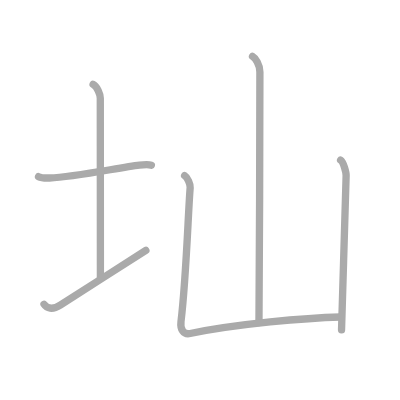
t = 0.00 s
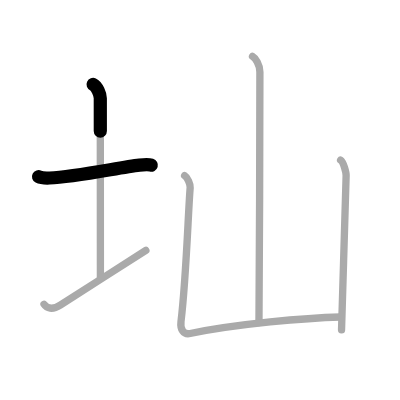
t = 1.25 s
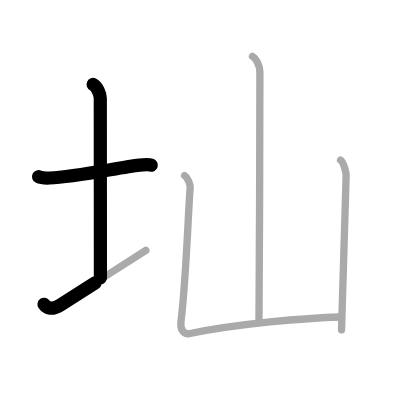
t = 2.50 s
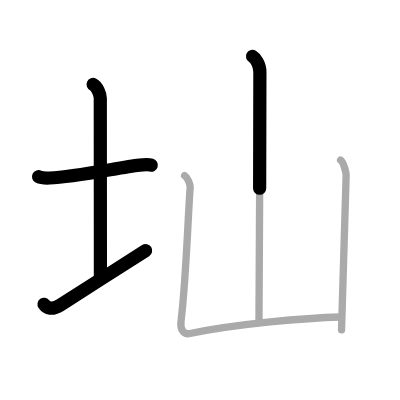
t = 3.50 s
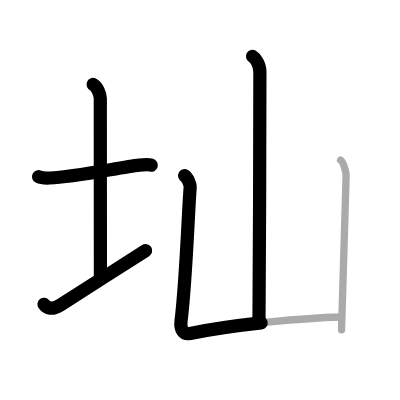
t = 4.75 s
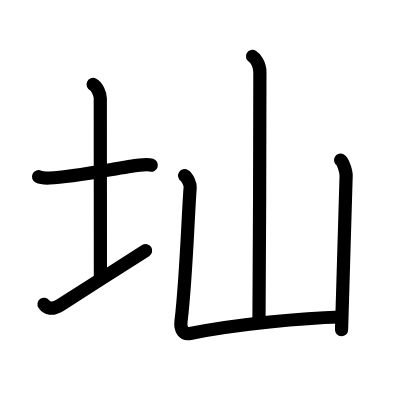
t = 6.00 s

The animated SVG that drew these frames (rendered in a browser with its animation timeline set to each time). Animation: 6 SMIL elements (animate=6); one cycle of 6.00 s.

<?xml version="1.0" standalone="no"?>
<!DOCTYPE svg PUBLIC "-//W3C//DTD SVG 1.1//EN"   "http://www.w3.org/Graphics/SVG/1.1/DTD/svg11.dtd">
<svg width="400px" height="400px"  version="1.1" xmlns="http://www.w3.org/2000/svg">
  <defs>
    <marker id="Triangle" viewBox="0 0 10 10" refX="0" refY="5" markerUnits="strokeWidth" markerWidth="3" style="stroke-opacity:0%;fill:#aaaaaa;" markerHeight="2" orient="auto">
      <path d="M 0 0 L 10 5 L 0 10 z" />
    </marker>
    
    <marker id="Arrow" viewBox="0 0 10 10" refX="5" refY="5" markerUnits="strokeWidth" markerWidth="1.8" style="stroke-opacity:0%;fill:#770000;" markerHeight="2" orient="auto">
      <path d="M 0 4 L 6 4 L 4 1 L 10 5 L 4 9 L 6 6 L 0 6 z" />
        <circle cx="5" cy="5" r="5" />
      </marker>
    
    <marker id="TriangleRed" viewBox="0 0 10 10" refX="0" refY="5" markerUnits="strokeWidth" markerWidth="3" style="stroke-opacity:0%;fill:#CC0000;" markerHeight="2" orient="auto">
      <path d="M 0 0 L 10 5 L 0 10 z" />
    </marker>
    
    <marker id="ArrowRed" viewBox="0 0 10 10" refX="5" refY="5" markerUnits="strokeWidth" markerWidth="1.8" style="stroke-opacity:0%;fill:#CC0000;" markerHeight="2" orient="auto">
      <path d="M 0 4 L 6 4 L 4 1 L 10 5 L 4 9 L 6 6 L 0 6 z" />
        <circle cx="5" cy="5" r="5" />
      </marker>
    
  </defs>
  
  <path style="fill:#ffffff; fill-opacity:100%; fill-rule:evenodd; stroke-width:0;" d="M 0 0 L 400px 0 L 400px 400px L 0 400px L 0 0" />

  <g transform="scale(3.6697247706422 3.6697247706422)">
<path style="fill:none; fill-opacity:0%; fill-rule:evenodd; stroke:#aaaaaa; stroke-opacity:100%; stroke-width: 1.5pt; stroke-linejoin:round; stroke-linecap:round;" d="M10.5 48.14c0.76 0.38 2.24 0.39 3 0.36c7-0.25 19.15-2.89 24.5-3.5c1.25-0.14 2.62-0.18 3.25 0.01"></path>
<path style="fill:none; fill-opacity:0%; fill-rule:evenodd; stroke:#aaaaaa; stroke-opacity:100%; stroke-width: 1.5pt; stroke-linejoin:round; stroke-linecap:round;" d="M25.37 23c1.09 0.5 1.96 2.73 1.96 3.75c0 7.25 0.03 38.25 0.03 49"></path>
<path style="fill:none; fill-opacity:0%; fill-rule:evenodd; stroke:#aaaaaa; stroke-opacity:100%; stroke-width: 1.5pt; stroke-linejoin:round; stroke-linecap:round;" d="M12 82.92c0.74 1.08 2.21 1.65 4.42 0.23c6.14-3.94 17.19-10.97 23.33-14.91"></path>
<path style="fill:none; fill-opacity:0%; fill-rule:evenodd; stroke:#aaaaaa; stroke-opacity:100%; stroke-width: 1.5pt; stroke-linejoin:round; stroke-linecap:round;" d="M68.81 15.38c0.76 0.45 2.01 2.12 2.01 4.25c0 0.91-0.1 62.65-0.25 68.25"></path>
<path style="fill:none; fill-opacity:0%; fill-rule:evenodd; stroke:#aaaaaa; stroke-opacity:100%; stroke-width: 1.5pt; stroke-linejoin:round; stroke-linecap:round;" d="M50.31 47.88c0.76 0.45 1.59 2.34 1.51 3.25c-0.57 7.12-1.07 24.62-2.5 36.5c-0.25 2.05 0.63 3.63 2.5 3.25c12.93-2.63 31.5-4.25 41-4.5"></path>
<path style="fill:none; fill-opacity:0%; fill-rule:evenodd; stroke:#aaaaaa; stroke-opacity:100%; stroke-width: 1.5pt; stroke-linejoin:round; stroke-linecap:round;" d="M92.81 43.63c0.76 0.45 1.55 3.34 1.51 4.25C94 55 93.5 78.25 93.07 89.88"></path>

<path style="fill:none; fill-opacity:0%; fill-rule:evenodd; stroke:#000000; stroke-opacity:100%; stroke-width: 2.7pt; stroke-linejoin:round; stroke-linecap:round;" d="M10.5 48.14c0.76 0.38 2.24 0.39 3 0.36c7-0.25 19.15-2.89 24.5-3.5c1.25-0.14 2.62-0.18 3.25 0.01" pathLength="100" stroke-dashoffset="100" stroke-dasharray="100 105"><animate id="dashAnim1" attributeName="stroke-dashoffset" from="100" to="0" dur="1s" calcMode="linear" fill="freeze"/></path>
<path style="fill:none; fill-opacity:0%; fill-rule:evenodd; stroke:#000000; stroke-opacity:100%; stroke-width: 2.7pt; stroke-linejoin:round; stroke-linecap:round;" d="M25.37 23c1.09 0.5 1.96 2.73 1.96 3.75c0 7.25 0.03 38.25 0.03 49" pathLength="100" stroke-dashoffset="100" stroke-dasharray="100 105"><animate id="dashAnim2" attributeName="stroke-dashoffset" from="100" to="0" dur="1s" calcMode="linear" begin="dashAnim1.end" fill="freeze"/></path>
<path style="fill:none; fill-opacity:0%; fill-rule:evenodd; stroke:#000000; stroke-opacity:100%; stroke-width: 2.7pt; stroke-linejoin:round; stroke-linecap:round;" d="M12 82.92c0.74 1.08 2.21 1.65 4.42 0.23c6.14-3.94 17.19-10.97 23.33-14.91" pathLength="100" stroke-dashoffset="100" stroke-dasharray="100 105"><animate id="dashAnim3" attributeName="stroke-dashoffset" from="100" to="0" dur="1s" calcMode="linear" begin="dashAnim2.end" fill="freeze"/></path>
<path style="fill:none; fill-opacity:0%; fill-rule:evenodd; stroke:#000000; stroke-opacity:100%; stroke-width: 2.7pt; stroke-linejoin:round; stroke-linecap:round;" d="M68.81 15.38c0.76 0.45 2.01 2.12 2.01 4.25c0 0.91-0.1 62.65-0.25 68.25" pathLength="100" stroke-dashoffset="100" stroke-dasharray="100 105"><animate id="dashAnim4" attributeName="stroke-dashoffset" from="100" to="0" dur="1s" calcMode="linear" begin="dashAnim3.end" fill="freeze"/></path>
<path style="fill:none; fill-opacity:0%; fill-rule:evenodd; stroke:#000000; stroke-opacity:100%; stroke-width: 2.7pt; stroke-linejoin:round; stroke-linecap:round;" d="M50.31 47.88c0.76 0.45 1.59 2.34 1.51 3.25c-0.57 7.12-1.07 24.62-2.5 36.5c-0.25 2.05 0.63 3.63 2.5 3.25c12.93-2.63 31.5-4.25 41-4.5" pathLength="100" stroke-dashoffset="100" stroke-dasharray="100 105"><animate id="dashAnim5" attributeName="stroke-dashoffset" from="100" to="0" dur="1s" calcMode="linear" begin="dashAnim4.end" fill="freeze"/></path>
<path style="fill:none; fill-opacity:0%; fill-rule:evenodd; stroke:#000000; stroke-opacity:100%; stroke-width: 2.7pt; stroke-linejoin:round; stroke-linecap:round;" d="M92.81 43.63c0.76 0.45 1.55 3.34 1.51 4.25C94 55 93.5 78.25 93.07 89.88" pathLength="100" stroke-dashoffset="100" stroke-dasharray="100 105"><animate id="dashAnim6" attributeName="stroke-dashoffset" from="100" to="0" dur="1s" calcMode="linear" begin="dashAnim5.end" fill="freeze"/></path>

</g>

</svg>  
          
